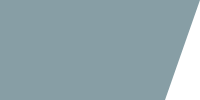
t = 0.00 s
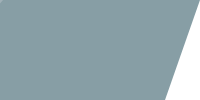
t = 0.50 s
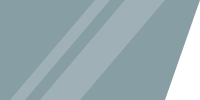
t = 1.00 s
t = 1.50 s: frame unchanged from t = 0.00 s, image omitted

The animated SVG that drew these frames (rendered in a browser with its animation timeline set to each time). Animation: 1 SMIL element (animateTransform=1); one cycle of 2.00 s, repeats indefinitely.

<svg xmlns="http://www.w3.org/2000/svg" width="200" height="100">
  <defs>
    <g id="b" fill="#a0b0b7">
      <path d="M100 0h40L55 100H15zM70 0h15L0 100h-15z"/>
      <animateTransform attributeName="transform" calcMode="spline" dur="2s" keySplines="0.9 0 0.1 1" keyTimes="0; 1" repeatCount="indefinite" type="translate" values="-150 0; 200 0"/>
    </g>
  </defs>
  <path fill="#879ea5" d="M0 0h200l-35 100H0z"/>
  <clipPath id="a">
    <path d="M0 0h200l-35 100H0z"/>
  </clipPath>
  <use clip-path="url(#a)" href="#b"/>
</svg>
